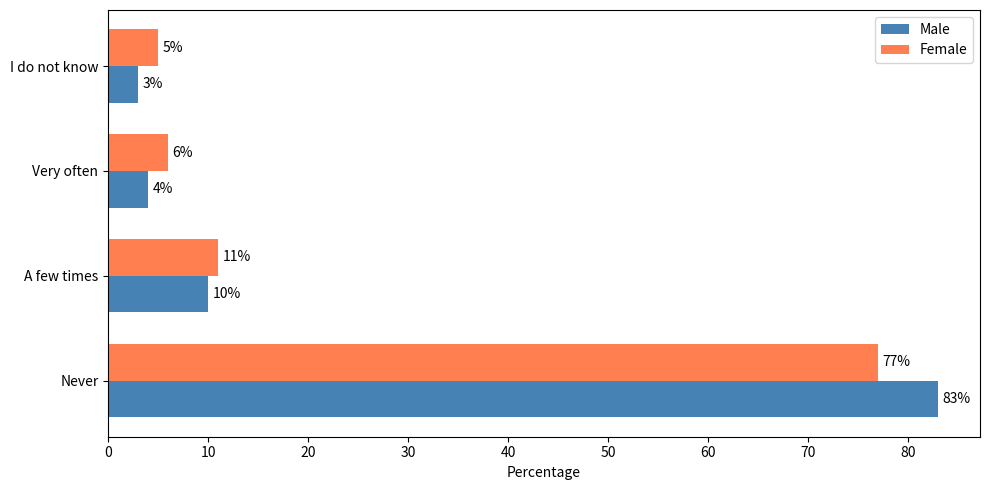

Reproduce this figure in Python. (Note: this script raises an exception after producing the figure.)
import matplotlib.pyplot as plt
import numpy as np

# Data from the image
categories = ['Never', 'A few times', 'Very often', 'I do not know']
male_values = [83, 10, 4, 3]
female_values = [77, 11, 6, 5]

# Define bar positions
y = np.arange(len(categories))

# Bar width
bar_width = 0.35

# Create the figure and axis
fig, ax = plt.subplots(figsize=(10, 5))

# Plot the data
bars1 = ax.barh(y - bar_width/2, male_values, bar_width, label='Male', color='steelblue')
bars2 = ax.barh(y + bar_width/2, female_values, bar_width, label='Female', color='coral')

# Add text annotations
for bar in bars1:
    width = bar.get_width()
    ax.annotate(f'{width}%',
                xy=(width, bar.get_y() + bar.get_height() / 2),
                xytext=(3, 0),  # 3 points horizontal offset
                textcoords="offset points",
                ha='left', va='center')

for bar in bars2:
    width = bar.get_width()
    ax.annotate(f'{width}%',
                xy=(width, bar.get_y() + bar.get_height() / 2),
                xytext=(3, 0),  # 3 points horizontal offset
                textcoords="offset points",
                ha='left', va='center')

# Set labels and title
ax.set_xlabel('Percentage')
ax.set_yticks(y)
ax.set_yticklabels(categories)
ax.legend()

# Display the plot
plt.tight_layout()
plt.savefig('plots/reproduced_graph.png', format='png')
plt.show()